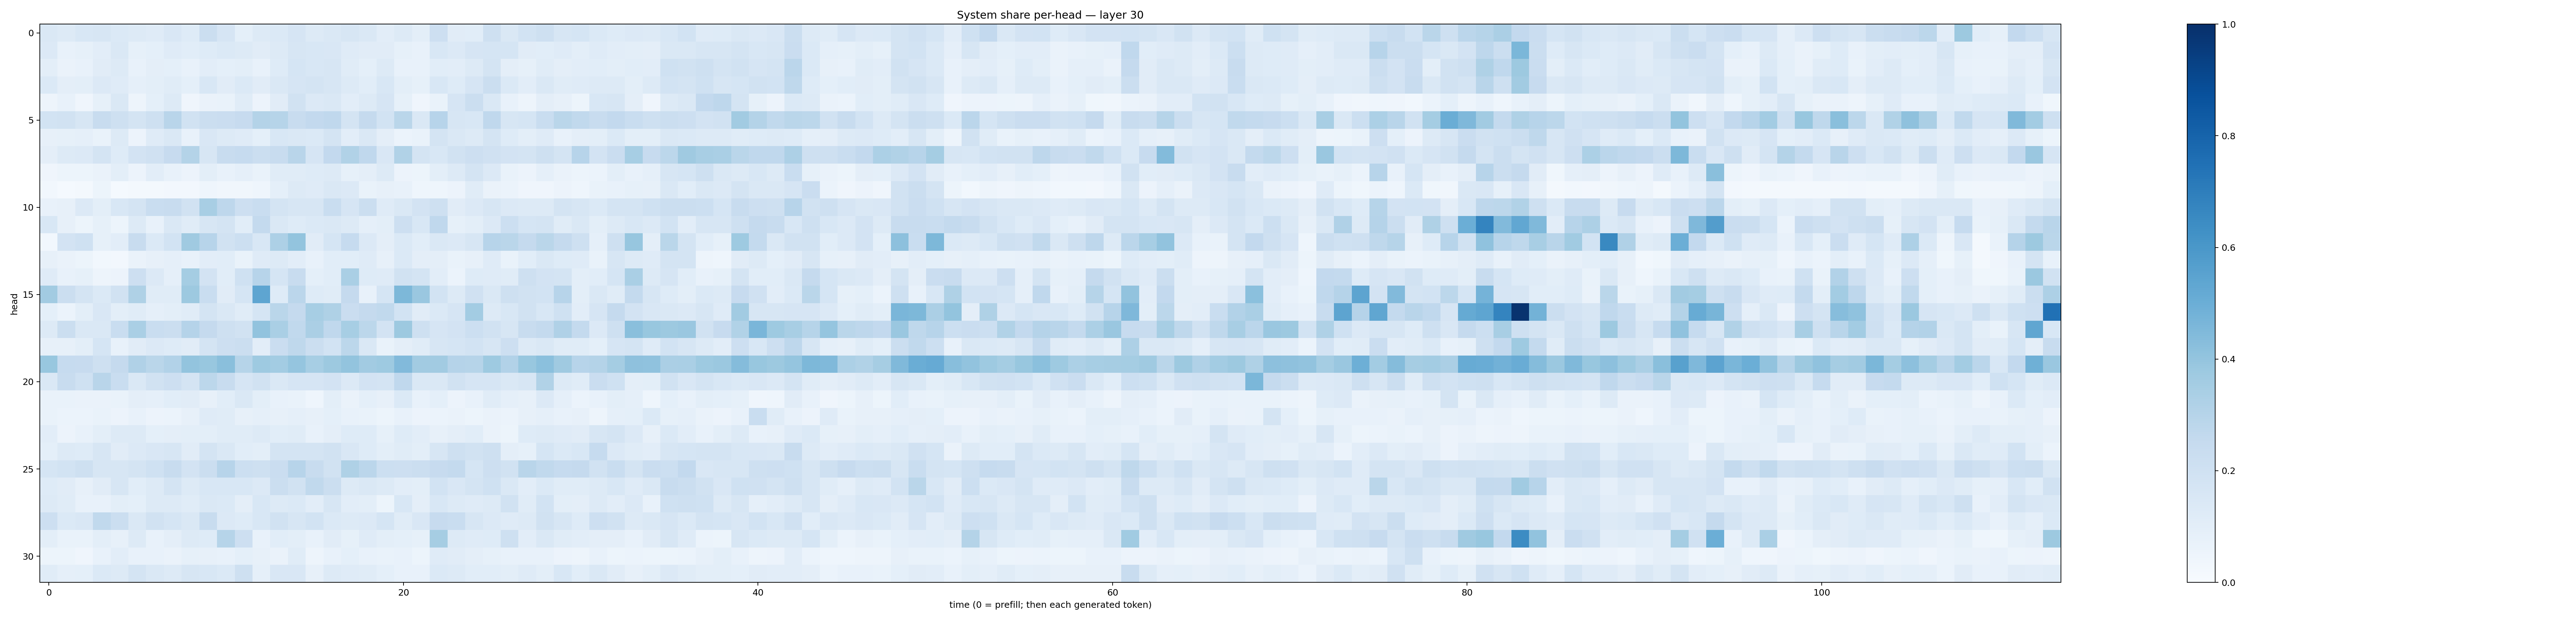

The data file committed next to this chart (first rows):
0.14458077, 0.13009445, 0.15352541, 0.1564419, 0.14027043, 0.12663247, 0.11809724, 0.1517674, 0.12354605, 0.22529161, 0.16466331, 0.09222773, 0.12592031, 0.13776864, 0.16628627, 0.12845166, 0.14634135, 0.15727323, 0.14115275, 0.101703346, 0.1313039, 0.09877355, 0.21131209, 0.111736715
0.1342, 0.07374, 0.08314, 0.1028, 0.1433, 0.08436, 0.09321, 0.12, 0.1062, 0.1239, 0.1399, 0.1327, 0.1099, 0.1295, 0.161, 0.1556, 0.1489, 0.1203, 0.1129, 0.1094, 0.08252, 0.07656, 0.1555, 0.1353
0.1009, 0.06543, 0.07034, 0.1126, 0.1315, 0.07308, 0.09379, 0.09308, 0.07384, 0.1037, 0.09011, 0.1, 0.07247, 0.1237, 0.1703, 0.1546, 0.162, 0.1142, 0.09286, 0.129, 0.07069, 0.07741, 0.1076, 0.1018
0.137, 0.09397, 0.09992, 0.1363, 0.119, 0.08617, 0.09801, 0.114, 0.09147, 0.1529, 0.1114, 0.1402, 0.1125, 0.1441, 0.1677, 0.1729, 0.1593, 0.1294, 0.1084, 0.153, 0.1003, 0.0859, 0.1529, 0.124
0.04953, 0.07444, 0.04105, 0.08458, 0.1484, 0.04974, 0.09071, 0.1276, 0.03954, 0.0663, 0.07028, 0.1145, 0.05741, 0.1124, 0.1923, 0.1344, 0.1455, 0.102, 0.1309, 0.1666, 0.08535, 0.04031, 0.06769, 0.1642
0.1862, 0.1916, 0.161, 0.2411, 0.2104, 0.1781, 0.2095, 0.2926, 0.193, 0.2248, 0.2281, 0.2436, 0.3077, 0.2973, 0.2393, 0.2589, 0.2677, 0.1735, 0.2534, 0.1852, 0.2889, 0.1424, 0.2939, 0.1609
0.07947, 0.08222, 0.08817, 0.06709, 0.1321, 0.05798, 0.1198, 0.1444, 0.07771, 0.1509, 0.1302, 0.1186, 0.09035, 0.155, 0.1413, 0.1385, 0.179, 0.1019, 0.1436, 0.09581, 0.05979, 0.06709, 0.1762, 0.1435
0.09455, 0.1304, 0.1336, 0.1769, 0.1246, 0.1824, 0.1971, 0.2449, 0.3079, 0.1628, 0.2379, 0.249, 0.2236, 0.2393, 0.2922, 0.1673, 0.258, 0.3127, 0.2674, 0.1493, 0.313, 0.174, 0.1544, 0.1891
0.04244, 0.05461, 0.05376, 0.06492, 0.1009, 0.05654, 0.1025, 0.07629, 0.0578, 0.1015, 0.07541, 0.08599, 0.06693, 0.1145, 0.1163, 0.1223, 0.1264, 0.08247, 0.09497, 0.1256, 0.05515, 0.05326, 0.1009, 0.1311
0.02957, 0.01518, 0.01629, 0.05159, 0.01548, 0.02236, 0.02143, 0.02352, 0.02636, 0.04313, 0.03288, 0.03361, 0.0441, 0.09257, 0.131, 0.1199, 0.1408, 0.1363, 0.06866, 0.08119, 0.0708, 0.04658, 0.04508, 0.05769
0.07281, 0.08064, 0.1361, 0.1002, 0.1557, 0.1762, 0.2329, 0.2397, 0.193, 0.3412, 0.2748, 0.2143, 0.2307, 0.1778, 0.1593, 0.1598, 0.2344, 0.1662, 0.2202, 0.1195, 0.1442, 0.1819, 0.2094, 0.1098
0.1562, 0.07908, 0.05343, 0.08587, 0.05357, 0.1318, 0.07361, 0.1414, 0.1149, 0.1621, 0.1743, 0.1083, 0.2571, 0.1462, 0.1218, 0.1391, 0.1474, 0.1304, 0.08792, 0.0995, 0.2119, 0.1543, 0.2677, 0.08541
0.02916, 0.1802, 0.1992, 0.08248, 0.1022, 0.2394, 0.1376, 0.1871, 0.3685, 0.2933, 0.1905, 0.2166, 0.156, 0.3248, 0.3995, 0.1125, 0.1706, 0.2473, 0.133, 0.09528, 0.1369, 0.1084, 0.1415, 0.1343
0.08079, 0.06629, 0.05125, 0.02845, 0.02596, 0.06309, 0.08176, 0.08697, 0.07803, 0.1053, 0.1071, 0.06678, 0.1191, 0.127, 0.1031, 0.07745, 0.1084, 0.1061, 0.1195, 0.08106, 0.1373, 0.09739, 0.09484, 0.06705
0.118, 0.07556, 0.085, 0.04927, 0.05595, 0.2143, 0.1364, 0.08831, 0.3538, 0.1815, 0.1093, 0.2009, 0.2948, 0.1702, 0.2419, 0.09013, 0.1056, 0.338, 0.1216, 0.1182, 0.1887, 0.1739, 0.1045, 0.0606
0.3596, 0.2217, 0.1775, 0.1375, 0.1903, 0.3211, 0.1146, 0.1145, 0.3762, 0.2316, 0.1122, 0.1715, 0.5382, 0.1216, 0.2823, 0.1224, 0.1147, 0.2538, 0.07726, 0.1694, 0.4557, 0.3857, 0.1839, 0.1284
0.09108, 0.05998, 0.09824, 0.1511, 0.09852, 0.1148, 0.08875, 0.09999, 0.1164, 0.174, 0.1411, 0.1133, 0.1706, 0.2884, 0.2536, 0.3447, 0.3233, 0.2303, 0.2515, 0.2654, 0.1863, 0.1117, 0.137, 0.1658
0.1271, 0.2217, 0.1477, 0.1413, 0.2335, 0.3387, 0.2326, 0.2256, 0.3024, 0.2514, 0.2094, 0.1937, 0.4039, 0.3372, 0.2629, 0.3342, 0.2689, 0.3442, 0.2801, 0.1809, 0.3761, 0.2066, 0.1674, 0.1803
0.08166, 0.07932, 0.1015, 0.1688, 0.073, 0.1106, 0.1355, 0.1244, 0.1107, 0.1741, 0.2146, 0.225, 0.104, 0.2269, 0.2722, 0.2222, 0.1844, 0.2784, 0.1452, 0.07006, 0.09536, 0.1141, 0.1566, 0.1698
0.3885, 0.2497, 0.2443, 0.2057, 0.2509, 0.3169, 0.2881, 0.3087, 0.401, 0.389, 0.4225, 0.2993, 0.372, 0.3576, 0.396, 0.3462, 0.3784, 0.3995, 0.3615, 0.3743, 0.4435, 0.3607, 0.3624, 0.3024
0.1458, 0.2384, 0.1993, 0.2911, 0.2316, 0.1409, 0.1898, 0.2115, 0.174, 0.2777, 0.2401, 0.1669, 0.1932, 0.1483, 0.1676, 0.1652, 0.1824, 0.1364, 0.1811, 0.1752, 0.2664, 0.143, 0.1467, 0.1894
0.06921, 0.06801, 0.06419, 0.06335, 0.07025, 0.09751, 0.08685, 0.1093, 0.1114, 0.08066, 0.1091, 0.1442, 0.1014, 0.07112, 0.06787, 0.04404, 0.09811, 0.06611, 0.09203, 0.08054, 0.1368, 0.07759, 0.09205, 0.05694
0.07022, 0.05971, 0.05867, 0.06718, 0.05831, 0.07377, 0.05624, 0.06247, 0.08024, 0.1184, 0.1142, 0.07937, 0.08604, 0.07818, 0.08822, 0.08128, 0.0911, 0.07716, 0.06846, 0.05204, 0.07056, 0.05672, 0.06132, 0.06285
0.1022, 0.05841, 0.07603, 0.09905, 0.1259, 0.1276, 0.09311, 0.09418, 0.0986, 0.09805, 0.1135, 0.1133, 0.1267, 0.1078, 0.1139, 0.0749, 0.09669, 0.1214, 0.123, 0.0824, 0.1223, 0.1037, 0.08121, 0.09691
0.09009, 0.1279, 0.1237, 0.1612, 0.1108, 0.1366, 0.1498, 0.1593, 0.1101, 0.1763, 0.1428, 0.1087, 0.09977, 0.1757, 0.175, 0.1775, 0.1933, 0.151, 0.1244, 0.1, 0.1151, 0.09844, 0.1566, 0.2106
0.1688, 0.1856, 0.2097, 0.1637, 0.1629, 0.1751, 0.1994, 0.2357, 0.1808, 0.2259, 0.2933, 0.2153, 0.2108, 0.2273, 0.2966, 0.235, 0.1899, 0.3242, 0.2846, 0.2163, 0.2134, 0.2188, 0.2438, 0.2566
0.1234, 0.1132, 0.08106, 0.1121, 0.1567, 0.106, 0.132, 0.1761, 0.1305, 0.1536, 0.1556, 0.1534, 0.135, 0.2259, 0.1912, 0.2625, 0.2218, 0.132, 0.1456, 0.1316, 0.1048, 0.09952, 0.1859, 0.151
0.1323, 0.1151, 0.07493, 0.07223, 0.1001, 0.09345, 0.1259, 0.1253, 0.1157, 0.1461, 0.1371, 0.09393, 0.1548, 0.1264, 0.1375, 0.1043, 0.1626, 0.1033, 0.09858, 0.05397, 0.1533, 0.09637, 0.1559, 0.132
0.2117, 0.1381, 0.15, 0.2641, 0.2247, 0.1462, 0.1877, 0.1691, 0.1467, 0.2406, 0.1329, 0.122, 0.1553, 0.1884, 0.1587, 0.1846, 0.1372, 0.1309, 0.1358, 0.1696, 0.1162, 0.1501, 0.2448, 0.2319
0.09818, 0.06966, 0.06816, 0.09778, 0.08161, 0.1282, 0.07658, 0.09636, 0.1284, 0.1238, 0.2986, 0.2131, 0.07331, 0.1078, 0.1005, 0.07768, 0.1128, 0.08287, 0.1179, 0.1015, 0.09186, 0.08583, 0.3482, 0.126
0.05177, 0.05319, 0.04201, 0.0737, 0.1045, 0.078, 0.07066, 0.06344, 0.08253, 0.0808, 0.07217, 0.09203, 0.08029, 0.06485, 0.1164, 0.0505, 0.07487, 0.09052, 0.07172, 0.0676, 0.07089, 0.05175, 0.12, 0.1105
0.1166, 0.08942, 0.09335, 0.1384, 0.1262, 0.1735, 0.145, 0.1253, 0.1587, 0.1536, 0.1381, 0.2065, 0.08783, 0.1501, 0.1506, 0.0788, 0.1304, 0.1188, 0.1166, 0.09252, 0.07513, 0.07543, 0.1388, 0.1275
